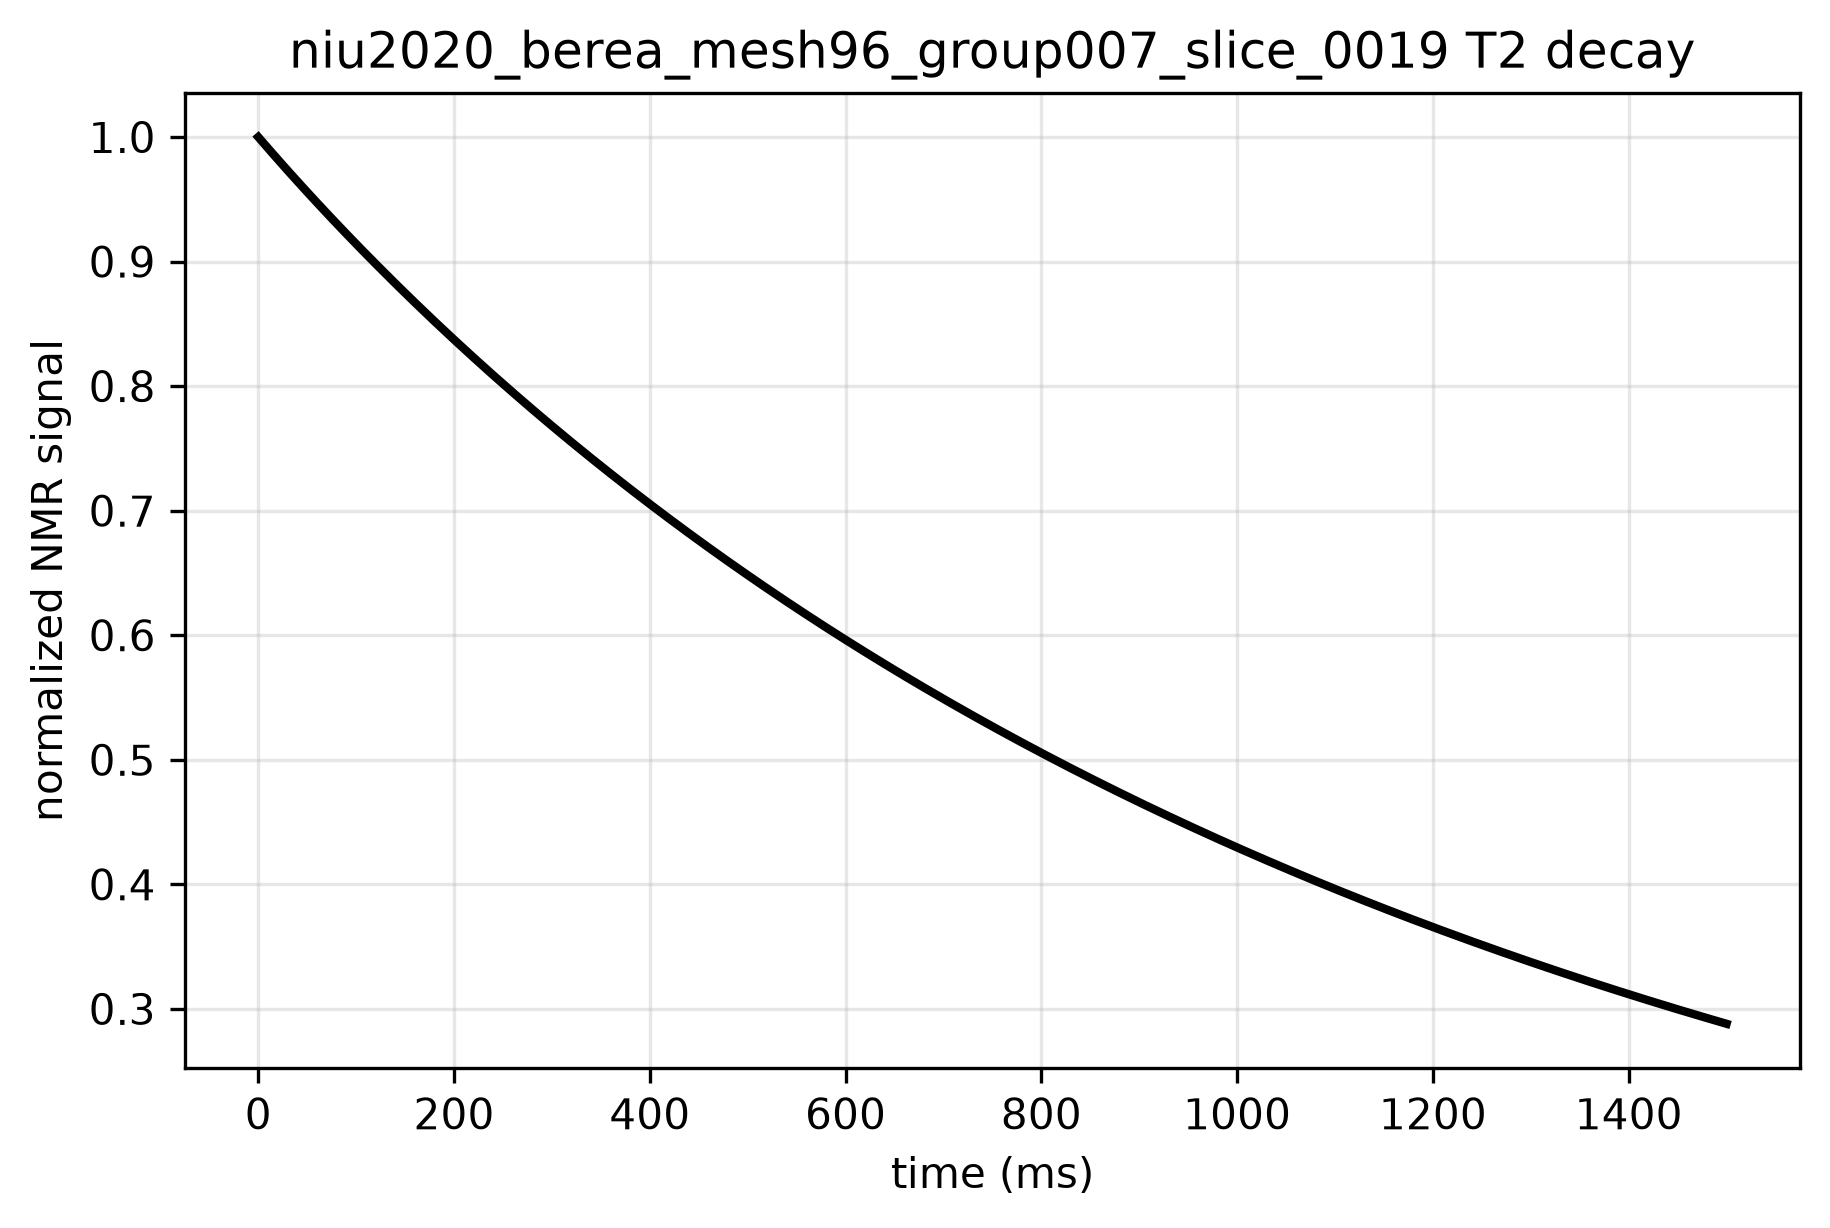

The data file committed next to this chart (first rows):
time_ms, signal, normalized_signal
0.0, 193005, 1.0
5.0, 192126, 0.9954
10.0, 191253, 0.9909
15.0, 190386, 0.9864
20.0, 189525, 0.982
25.0, 188670, 0.9775
30.0, 187820, 0.9731
35.0, 186975, 0.9688
40.0, 186135, 0.9644
45.0, 185301, 0.9601
50.0, 184471, 0.9558
55.0, 183646, 0.9515
60.0, 182826, 0.9473
65.0, 182011, 0.943
70.0, 181201, 0.9388
75.0, 180395, 0.9347
80.0, 179594, 0.9305
85.0, 178797, 0.9264
90.0, 178005, 0.9223
95.0, 177217, 0.9182
100.0, 176433, 0.9141
105.0, 175654, 0.9101
110.0, 174879, 0.9061
115.0, 174108, 0.9021
120.0, 173341, 0.8981
125.0, 172579, 0.8942
130.0, 171820, 0.8902
135.0, 171066, 0.8863
140.0, 170315, 0.8824
145.0, 169569, 0.8786
150.0, 168827, 0.8747
155.0, 168088, 0.8709
160.0, 167353, 0.8671
165.0, 166623, 0.8633
170.0, 165896, 0.8595
175.0, 165173, 0.8558
180.0, 164453, 0.8521
185.0, 163737, 0.8484
190.0, 163025, 0.8447
195.0, 162317, 0.841
200.0, 161612, 0.8373
205.0, 160911, 0.8337
210.0, 160214, 0.8301
215.0, 159520, 0.8265
220.0, 158829, 0.8229
225.0, 158142, 0.8194
230.0, 157459, 0.8158
235.0, 156779, 0.8123
240.0, 156102, 0.8088
245.0, 155429, 0.8053
250.0, 154759, 0.8018
255.0, 154093, 0.7984
260.0, 153430, 0.795
265.0, 152770, 0.7915
270.0, 152113, 0.7881
275.0, 151460, 0.7847
280.0, 150810, 0.7814
285.0, 150163, 0.778
290.0, 149520, 0.7747
295.0, 148879, 0.7714
... 241 more rows
